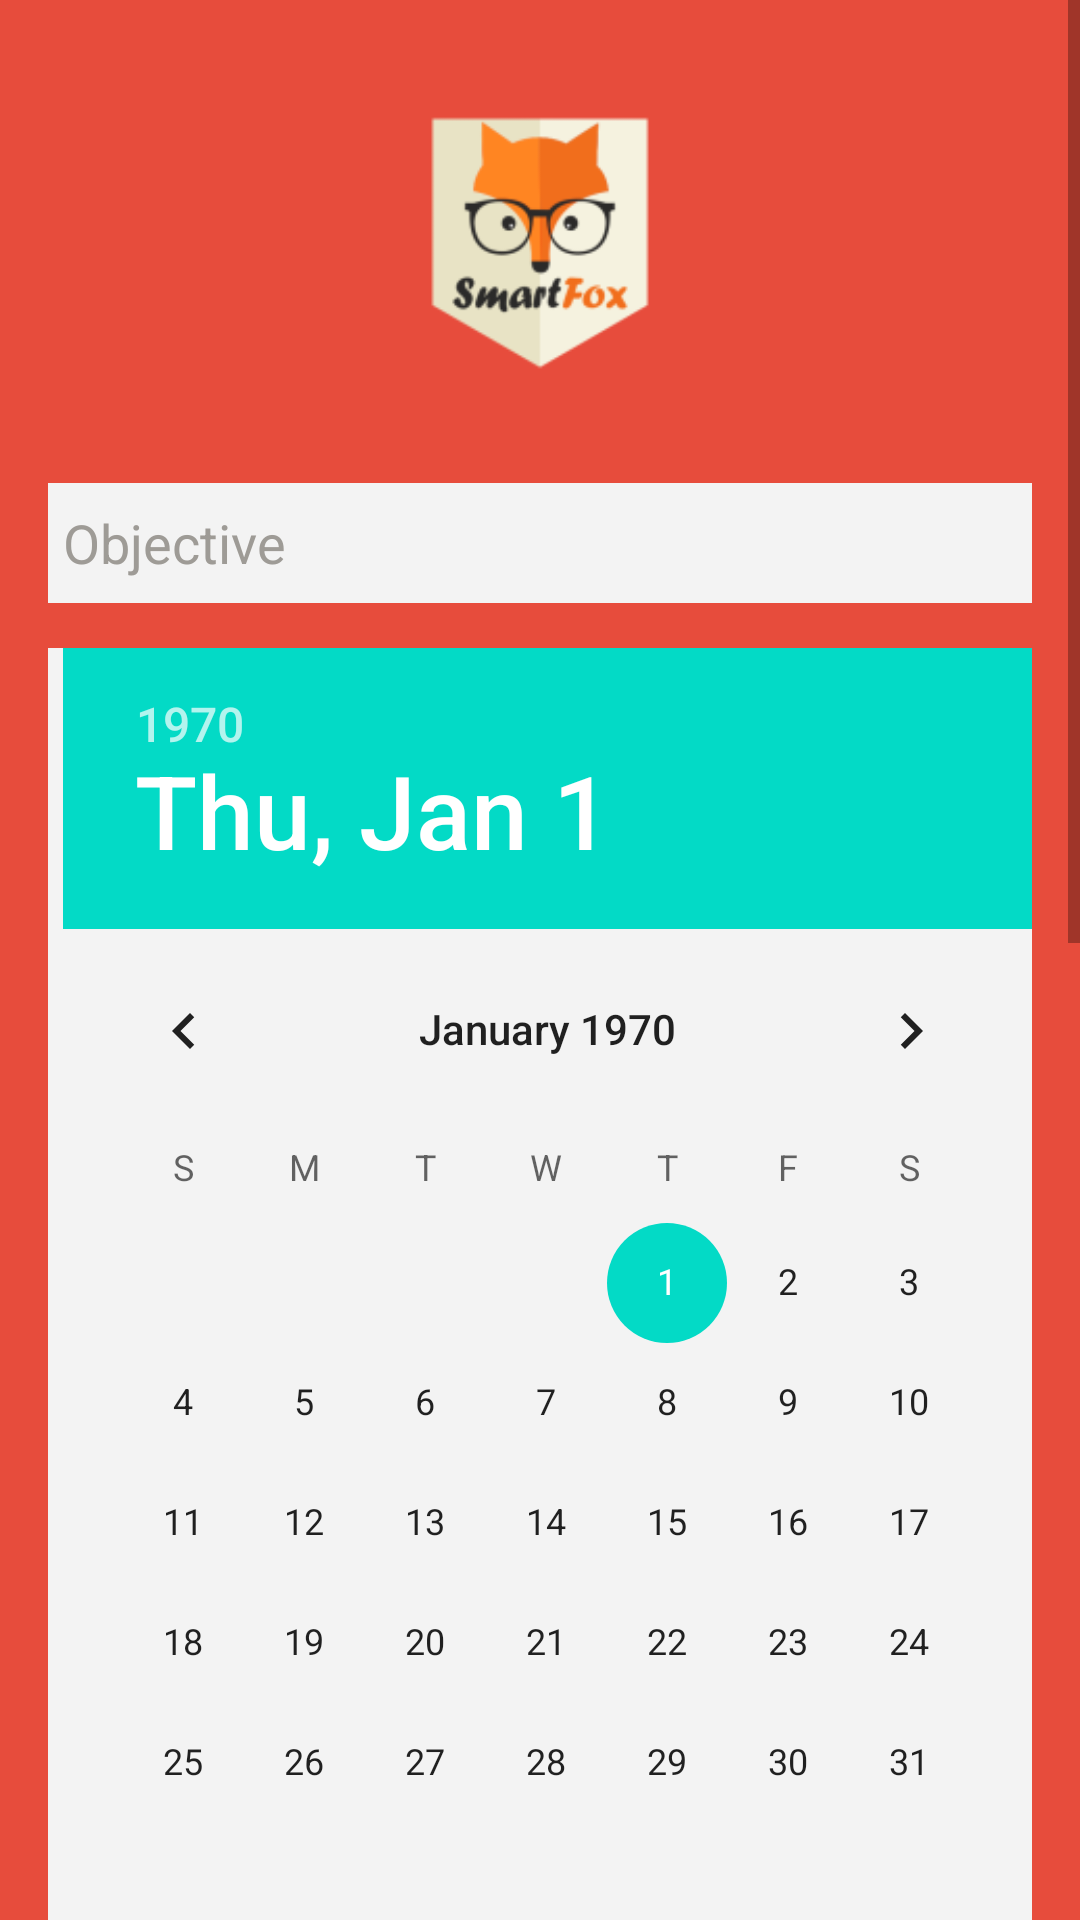

Layout XML and referenced resources for this Android screen:
<!-- AndroidManifest.xml: fallback theme Theme.MaterialComponents.DayNight.NoActionBar -->
<!-- res/layout/lay9.xml -->
<?xml version="1.0" encoding="utf-8"?>
<ScrollView xmlns:android="http://schemas.android.com/apk/res/android"
    xmlns:tools="http://schemas.android.com/tools"
    android:id="@+id/scrollView1"
    android:layout_width="fill_parent"
    android:layout_height="fill_parent"
    android:background="#8D6E63" >

    <LinearLayout
        android:layout_width="fill_parent"
        android:layout_height="fill_parent"
        android:background="#e74c3c"
        android:orientation="vertical" >

        <LinearLayout
            android:layout_width="fill_parent"
            android:layout_height="fill_parent"
            android:layout_marginBottom="30dp"
            android:layout_marginLeft="16dp"
            android:layout_marginRight="16dp"
            android:layout_marginTop="16dp"
            android:background="#e74c3c"
            android:orientation="vertical" >

            <ImageView
                android:id="@+id/imageview"
                android:layout_width="100dp"
                android:layout_height="100dp"
                android:layout_gravity="center_horizontal"
                android:layout_marginTop="15dp"
                android:background="@drawable/ic_launcher" />

            <EditText 
                android:id="@+id/edt1"
                android:layout_width="fill_parent"
                android:layout_height="40dp"
                android:layout_marginTop="30dp"
                android:background="#f3f3f3"
                android:paddingLeft="5dp"
                android:hint="Objective"
                
                android:textColor="#575757"
                android:textColorHint="#9E9B96"
                />

            <DatePicker
                android:id="@+id/edt2"
                android:layout_width="fill_parent"
                android:layout_height="match_parent"
                android:layout_marginTop="15dp"
                android:background="#f3f3f3"
                android:paddingLeft="5dp" />

            <TimePicker
                android:id="@+id/edt3"
                android:layout_width="fill_parent"
                android:layout_height="match_parent"
                android:layout_marginTop="15dp"
                android:background="#f3f3f3"
                android:paddingLeft="5dp" />

            <EditText
                android:id="@+id/edt4"
                android:layout_width="fill_parent"
                android:layout_height="40dp"
                android:layout_marginTop="15dp"
                android:background="#f3f3f3"
                android:hint="Place"
                android:paddingLeft="5dp"
                android:textColor="#575757"
                android:textColorHint="#9E9B96" />

            <EditText
                android:id="@+id/edt5"
                android:layout_width="fill_parent"
                android:layout_height="40dp"
                android:layout_marginTop="15dp"
                android:background="#f3f3f3"
                android:hint="Details"
                android:paddingLeft="5dp"
                android:textColor="#575757"
                android:textColorHint="#9E9B96" />

            <Switch
                android:id="@+id/mySwitch"
                android:layout_width="wrap_content"
                android:layout_height="wrap_content"
                android:layout_gravity="center_horizontal"
                android:layout_marginTop="20dp"
                android:text="Alarm    " />
            
        </LinearLayout>

        <LinearLayout
            android:layout_width="fill_parent"
            android:layout_height="wrap_content"
            android:orientation="horizontal"
            android:weightSum="4" >

            <Button
                android:id="@+id/btn1"
                android:layout_width="wrap_content"
                android:layout_height="50dp"
                android:layout_gravity="center_horizontal"
                android:layout_marginTop="16dp"
                android:layout_weight="1"
                android:text="Add"
                android:textColor="#fff" />

            <Button
                android:id="@+id/btn2"
                android:layout_width="wrap_content"
                android:layout_height="50dp"
                android:layout_gravity="center_horizontal"
                android:layout_marginTop="16dp"
                android:layout_weight="1"
                android:text="Delete"
                android:textColor="#fff" />

            <Button
                android:id="@+id/btn3"
                android:layout_width="wrap_content"
                android:layout_height="50dp"
                android:layout_gravity="center_horizontal"
                android:layout_marginTop="16dp"
                android:layout_weight="1"
                android:text="Update"
                android:textColor="#fff" />

            <Button
                android:id="@+id/btn4"
                android:layout_width="wrap_content"
                android:layout_height="50dp"
                android:layout_gravity="center_horizontal"
                android:layout_marginTop="16dp"
                android:layout_weight="1"
                android:text="View"
                android:textColor="#fff" />
        </LinearLayout>
    </LinearLayout>

</ScrollView>
<!-- resources referenced by this layout -->
<resources>
  <!-- drawable ic_launcher: png bitmap (drawable-hdpi, 3023 bytes) -->
</resources>
